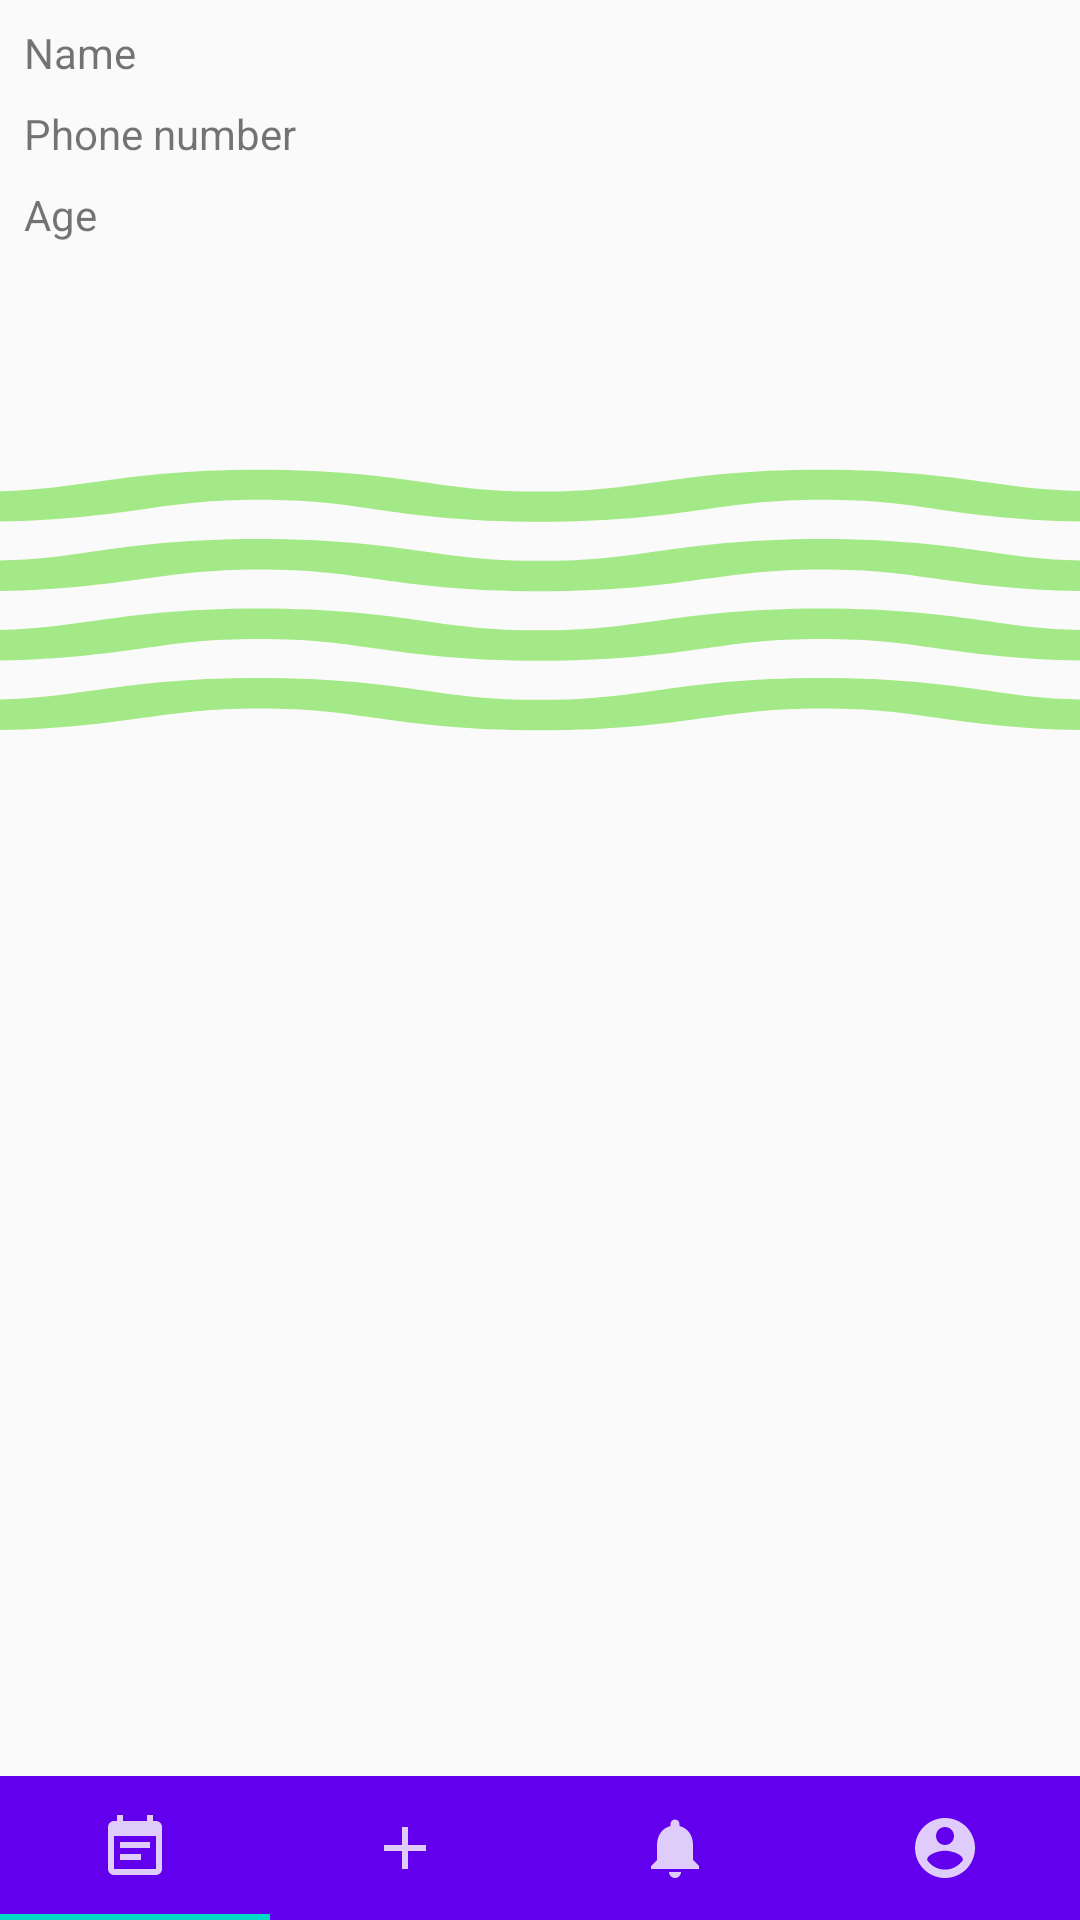

Reconstruct the res/layout file that produces this screen, plus the resources it refers to.
<!-- AndroidManifest.xml: application theme AppTheme -->
<!-- res/layout/activity_ui.xml -->
<?xml version="1.0" encoding="utf-8"?>
<androidx.constraintlayout.widget.ConstraintLayout xmlns:android="http://schemas.android.com/apk/res/android"
    xmlns:app="http://schemas.android.com/apk/res-auto"
    xmlns:tools="http://schemas.android.com/tools"
    android:layout_width="match_parent"
    android:layout_height="match_parent"
    tools:context=".View.activities.BloodActivity"
    >

    <View
        android:id="@+id/top_view"
        android:layout_width="match_parent"
        android:layout_height="150dp"
        android:background="@drawable/backgroundgradient"
        app:layout_constraintEnd_toEndOf="parent"
        app:layout_constraintStart_toStartOf="parent"
        app:layout_constraintTop_toTopOf="parent" />
    <View
        android:id="@+id/view2"
        android:layout_width="0dp"
        android:layout_height="100dp"
        android:background="@drawable/ic_wave"
        app:layout_constraintEnd_toEndOf="parent"
        app:layout_constraintHorizontal_bias="0.0"
        app:layout_constraintStart_toStartOf="parent"
        app:layout_constraintTop_toBottomOf="@+id/top_view" />

    <com.google.android.material.tabs.TabLayout
        android:id="@+id/news_activity_tab_layout"
        android:layout_width="match_parent"
        android:layout_height="wrap_content"
        app:layout_constraintBottom_toBottomOf="parent"
        app:layout_constraintEnd_toEndOf="parent"
        app:layout_constraintStart_toStartOf="parent"
        android:theme="@style/TabTheme"
        android:background="@color/colorPrimary"
        >

        <com.google.android.material.tabs.TabItem
            android:layout_width="wrap_content"
            android:layout_height="wrap_content"
            android:icon="@drawable/ic_news_feed"
            />

        <com.google.android.material.tabs.TabItem
            android:layout_width="wrap_content"
            android:layout_height="wrap_content"
            android:icon="@drawable/ic_upload" />

        <com.google.android.material.tabs.TabItem
            android:layout_width="wrap_content"
            android:layout_height="wrap_content"
            android:icon="@drawable/ic_notification" />

        <com.google.android.material.tabs.TabItem
            android:layout_width="wrap_content"
            android:layout_height="wrap_content"
            android:icon="@drawable/ic_account" />


    </com.google.android.material.tabs.TabLayout>

    <androidx.viewpager2.widget.ViewPager2
        android:id="@+id/blood_activity_view_pager"
        android:layout_width="0dp"
        android:layout_height="0dp"
        app:layout_constraintBottom_toTopOf="@+id/blood_activity_tab_layout"
        app:layout_constraintEnd_toEndOf="parent"
        app:layout_constraintHorizontal_bias="1.0"
        app:layout_constraintStart_toStartOf="parent"
        app:layout_constraintTop_toBottomOf="@+id/view2" />




    <androidx.constraintlayout.widget.ConstraintLayout
        android:id="@+id/constraintLayout"
        android:layout_width="409dp"
        android:layout_height="93dp"
        app:layout_constraintEnd_toEndOf="parent"
        app:layout_constraintStart_toStartOf="parent"
        app:layout_constraintTop_toTopOf="parent"
        >

        <TextView
            android:id="@+id/name_text_view"
            android:layout_width="wrap_content"
            android:layout_height="wrap_content"
            android:layout_marginStart="16dp"
            android:layout_marginLeft="16dp"
            android:layout_marginTop="8dp"
            android:text="Name"
            app:layout_constraintStart_toEndOf="@+id/blood_image_view"
            app:layout_constraintTop_toTopOf="parent" />

        <TextView
            android:id="@+id/phone_text_view"
            android:layout_width="wrap_content"
            android:layout_height="wrap_content"
            android:layout_marginTop="8dp"
            android:text="Phone number"
            app:layout_constraintStart_toStartOf="@+id/name_text_view"
            app:layout_constraintTop_toBottomOf="@+id/name_text_view" />

        <ImageView
            android:id="@+id/blood_image_view"
            android:layout_width="wrap_content"
            android:layout_height="wrap_content"
            android:layout_marginStart="16dp"
            android:layout_marginLeft="16dp"
            app:layout_constraintBottom_toBottomOf="parent"
            app:layout_constraintStart_toStartOf="parent"
            app:layout_constraintTop_toTopOf="parent"
            app:srcCompat="@mipmap/ic_launcher_round" />

        <TextView
            android:id="@+id/age_text_view"
            android:layout_width="wrap_content"
            android:layout_height="wrap_content"
            android:layout_marginTop="8dp"
            android:text="Age"
            app:layout_constraintStart_toStartOf="@+id/phone_text_view"
            app:layout_constraintTop_toBottomOf="@+id/phone_text_view" />
    </androidx.constraintlayout.widget.ConstraintLayout>
</androidx.constraintlayout.widget.ConstraintLayout>
<!-- resources referenced by this layout -->
<resources>
  <!-- drawable ic_account (drawable-anydpi) -->
  <vector xmlns:android="http://schemas.android.com/apk/res/android"
      android:width="24dp"
      android:height="24dp"
      android:viewportWidth="24"
      android:viewportHeight="24"
      android:tint="#8FE56A"
      android:alpha="0.8">
    <path
        android:fillColor="@android:color/white"
        android:pathData="M12,2C6.48,2 2,6.48 2,12s4.48,10 10,10 10,-4.48 10,-10S17.52,2 12,2zM12,5c1.66,0 3,1.34 3,3s-1.34,3 -3,3 -3,-1.34 -3,-3 1.34,-3 3,-3zM12,19.2c-2.5,0 -4.71,-1.28 -6,-3.22 0.03,-1.99 4,-3.08 6,-3.08 1.99,0 5.97,1.09 6,3.08 -1.29,1.94 -3.5,3.22 -6,3.22z"/>
  </vector>
  <!-- drawable ic_news_feed (drawable-anydpi) -->
  <vector xmlns:android="http://schemas.android.com/apk/res/android"
      android:width="24dp"
      android:height="24dp"
      android:viewportWidth="24"
      android:viewportHeight="24"
      android:tint="#8FE56A"
      android:alpha="0.8">
    <path
        android:fillColor="@android:color/white"
        android:pathData="M17,10L7,10v2h10v-2zM19,3h-1L18,1h-2v2L8,3L8,1L6,1v2L5,3c-1.11,0 -1.99,0.9 -1.99,2L3,19c0,1.1 0.89,2 2,2h14c1.1,0 2,-0.9 2,-2L21,5c0,-1.1 -0.9,-2 -2,-2zM19,19L5,19L5,8h14v11zM14,14L7,14v2h7v-2z"/>
  </vector>
  <!-- drawable ic_notification (drawable-anydpi) -->
  <vector xmlns:android="http://schemas.android.com/apk/res/android"
      android:width="24dp"
      android:height="24dp"
      android:viewportWidth="24"
      android:viewportHeight="24"
      android:tint="#8FE56A"
      android:alpha="0.8">
    <path
        android:fillColor="@android:color/white"
        android:pathData="M12,22c1.1,0 2,-0.9 2,-2h-4c0,1.1 0.89,2 2,2zM18,16v-5c0,-3.07 -1.64,-5.64 -4.5,-6.32L13.5,4c0,-0.83 -0.67,-1.5 -1.5,-1.5s-1.5,0.67 -1.5,1.5v0.68C7.63,5.36 6,7.92 6,11v5l-2,2v1h16v-1l-2,-2z"/>
  </vector>
  <!-- drawable ic_upload (drawable-anydpi) -->
  <vector xmlns:android="http://schemas.android.com/apk/res/android"
      android:width="24dp"
      android:height="24dp"
      android:viewportWidth="24"
      android:viewportHeight="24"
      android:tint="#8FE56A"
      android:alpha="0.8">
    <path
        android:fillColor="@android:color/white"
        android:pathData="M19,13h-6v6h-2v-6H5v-2h6V5h2v6h6v2z"/>
  </vector>
  <!-- drawable ic_wave: vector/xml drawable (drawable-anydpi, 2300 chars, omitted) -->
  <style name="TabTheme">
           &lt;style name="TabTheme" parent="Theme.MaterialComponents.Light.NoActionBar"&gt;         &lt;!-- Customize your theme here. --&gt;         &lt;item name="colorPrimary"&gt;@color/colorActiveTab&lt;/item&gt;         &lt;item name="colorPrimaryDark"&gt;@color/colorPrimaryDark&lt;/item&gt;         &lt;item name="colorAccent"&gt;@color/colorAccent&lt;/item&gt;     &lt;/style&gt;</style>
  <style name="AppTheme" parent="Theme.AppCompat.Light.DarkActionBar">
          
          <item name="colorPrimary">@color/colorPrimary</item>
          <item name="colorPrimaryDark">@color/colorPrimaryDark</item>
          <item name="colorAccent">@color/colorAccent</item>
      </style>
  <!-- not gathered from this repository: default colours our renderer supplied (Android Studio template values) -->
  <color name="colorPrimary">#FF6200EE</color>
  <color name="colorPrimaryDark">#FF3700B3</color>
  <color name="colorAccent">#FF03DAC5</color>
</resources>
